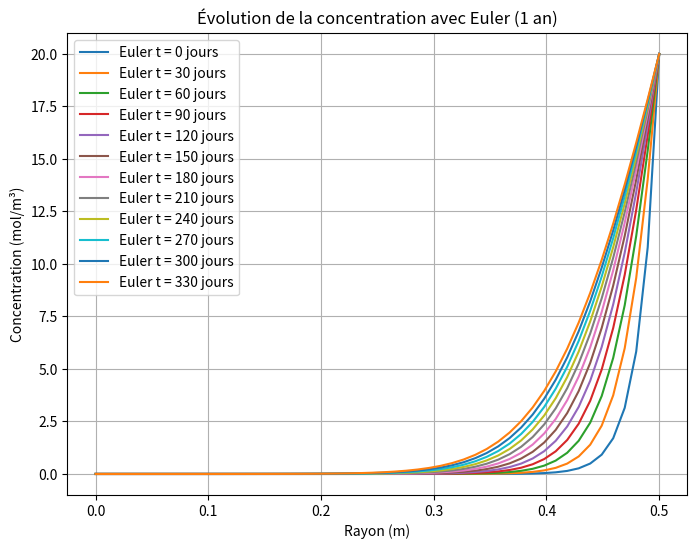
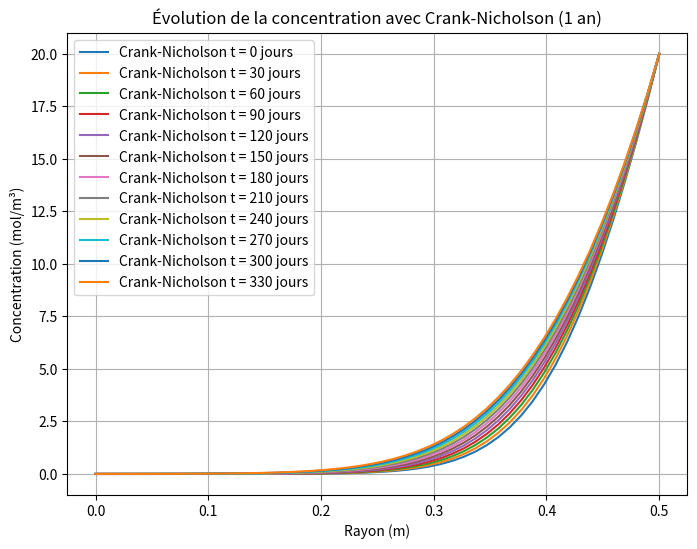

Write Python code to recreate these figures, in order.
# -*- coding: utf-8 -*-
"""
Created on Sat Feb 22 08:57:48 2025

[redacted]
"""

import numpy as np
import matplotlib.pyplot as plt

# Paramètres du problème
R = 0.5  # Rayon du pilier (m)
Ce = 20  # Concentration en surface (mol/m³)
Deff = 1e-10  # Coefficient de diffusion (m²/s)
k = 4e-9  # Constante de réaction (s⁻¹)

# Discrétisation
N = 50  # Nombre de nœuds spatiaux
dt = 30 * 24 * 3600  # Pas de temps (1 mois en secondes)
t_final = 12 * dt  # Temps final (1 an en secondes)

r = np.linspace(0, R, N)
dr = R / (N - 1)
C = np.zeros(N)  # Condition initiale : C(r, 0) = 0

# Matrice du schéma d'Euler implicite
A = np.zeros((N, N))
b = np.zeros(N)

# Matrice du schéma de Crank-Nicholson
A_CN = np.zeros((N, N))
B_CN = np.zeros((N, N))

MMS = False

def construire_matrices():
    global A, A_CN, B_CN
    for i in range(1, N-1):
        A[i, i-1] = Deff / dr**2 - Deff / (2 * r[i] * dr)
        A[i, i] = -2 * Deff / dr**2 - k - 1/dt
        A[i, i+1] = Deff / dr**2 + Deff / (2 * r[i] * dr)
        
        A_CN[i, i-1] = -0.5 * Deff / dr**2 + 0.5 * Deff / (2 * r[i] * dr)
        A_CN[i, i] = 1/dt + k + Deff / dr**2
        A_CN[i, i+1] = -0.5 * Deff / dr**2 - 0.5 * Deff / (2 * r[i] * dr)
        
        B_CN[i, i-1] = 0.5 * Deff / dr**2 - 0.5 * Deff / (2 * r[i] * dr)
        B_CN[i, i] = 1/dt - k - Deff / dr**2
        B_CN[i, i+1] = 0.5 * Deff / dr**2 + 0.5 * Deff / (2 * r[i] * dr)
    
    # Condition aux limites : symétrie à r=0
    A[0, 0] = -3
    A[0, 1] = 4
    A[0, 2] = -1
    
    A_CN[0, 0] = -3
    A_CN[0, 1] = 4
    A_CN[0, 2] = -1
    
    # Condition aux limites : Dirichlet à r=R
    A[N-1, N-1] = 1
    A_CN[N-1, N-1] = 1

def avancer_temps_euler():
    global C
    plt.figure(figsize=(8,6))
    for t in range(int(t_final / dt)):
        b[1:N-1] = -C[1:N-1] / dt  # Suppression du terme source S, remplacé par k * C
        b[0] = 0  # Condition de symétrie
        b[N-1] = Ce  # Condition de Dirichlet
        
        if MMS == True : 
            S = (Ce / R**2) * (r**2 * np.pi / t_final * np.cos(np.pi * t * dt / t_final) + np.sin(np.pi * t * dt / t_final) * (k * r**2 - 4 * Deff))
            b[1:N-1] += S[1:N-1]  # Ajout du terme source
            b[N-1] = Ce * np.sin(np.pi * t * dt / t_final)  # Nouvelle condition de Dirichlet

        
        C = np.linalg.solve(A, b)  # Résolution du système linéaire
        
        if t % 1 == 0:  # Affichage pour chaque mois
            print(f"Avancement temporel : {t*dt/t_final*100:.2f}%")
            plt.plot(r, C, label=f"Euler t = {t*dt/3600/24:.0f} jours")
    
    plt.xlabel("Rayon (m)")
    plt.ylabel("Concentration (mol/m³)")
    plt.legend()
    plt.grid()
    plt.title("Évolution de la concentration avec Euler (1 an)")
    plt.show()

def avancer_temps_crank_nicholson():
    global C
    plt.figure(figsize=(8,6))
    for t in range(int(t_final / dt)):
        b_CN = B_CN @ C
        b_CN[0] = 0  # Condition de symétrie
        b_CN[N-1] = Ce  # Condition de Dirichlet
        
        if MMS == True : 
            S = (Ce / R**2) * (r**2 * np.pi / t_final * np.cos(np.pi * t * dt / t_final) + np.sin(np.pi * t * dt / t_final) * (k * r**2 - 4 * Deff))
            b_CN[1:N-1] += S[1:N-1]  # Ajout du terme source
            b_CN[N-1] = Ce * np.sin(np.pi * t * dt / t_final)  # Nouvelle condition de Dirichlet

        
        C = np.linalg.solve(A_CN, b_CN)  # Résolution du système linéaire
        
        if t % 1 == 0:  # Affichage pour chaque mois
            print(f"Avancement temporel : {t*dt/t_final*100:.2f}%")
            plt.plot(r, C, label=f"Crank-Nicholson t = {t*dt/3600/24:.0f} jours")
    
    plt.xlabel("Rayon (m)")
    plt.ylabel("Concentration (mol/m³)")
    plt.legend()
    plt.grid()
    plt.title("Évolution de la concentration avec Crank-Nicholson (1 an)")
    plt.show()

# Exécution
construire_matrices()
avancer_temps_euler()
avancer_temps_crank_nicholson()
